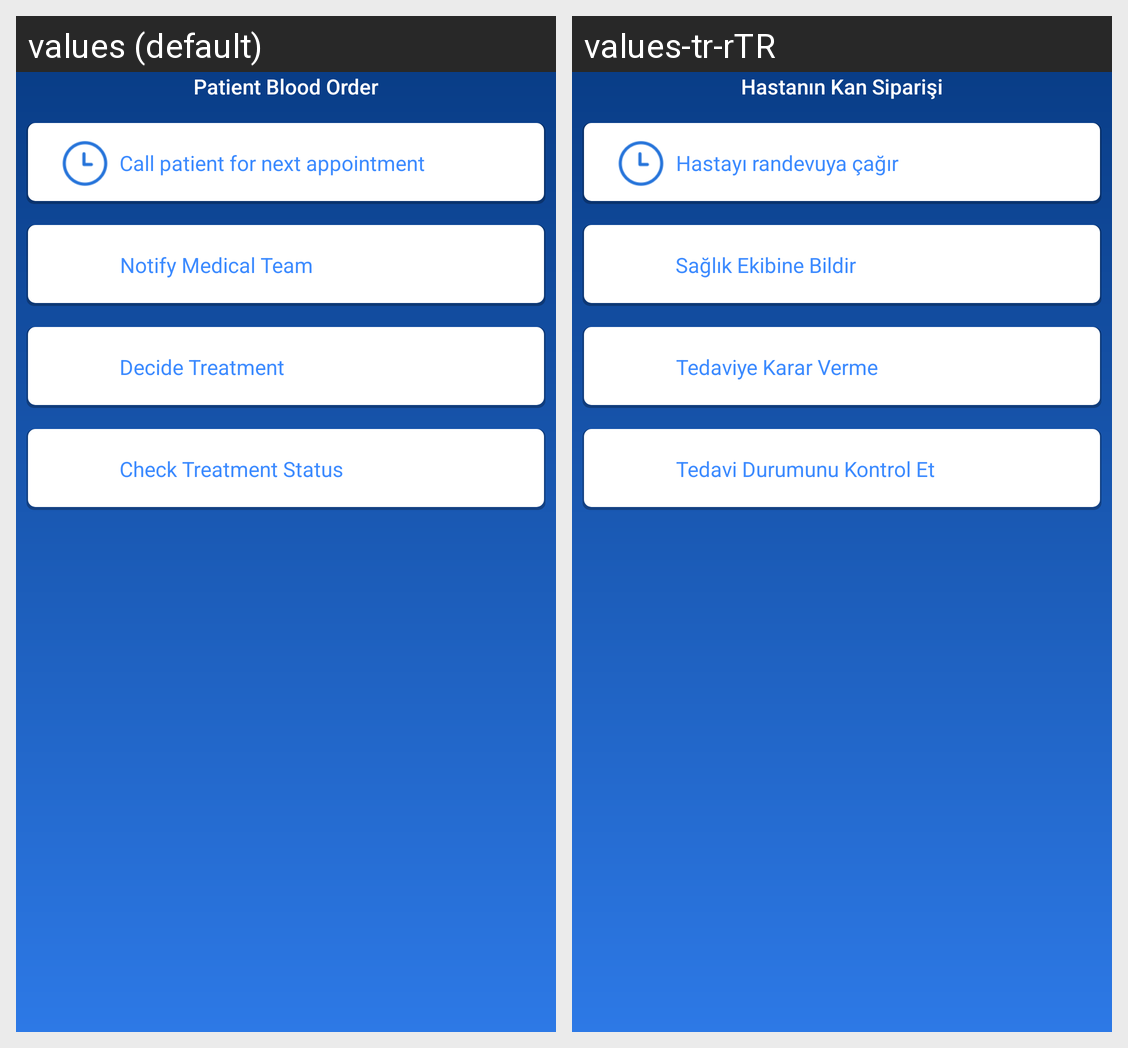

Locale-by-locale string values for the Android screen shown in this grid:
Android screen res/layout/activity_decision.xml rendered under 2 locales, left to right: values (default), values-tr-rTR. Device: Nexus 5 (rendered at 1080×1920; each locale shown at half size, 540×960, under a caption strip naming it); theme AppTheme.
Strings drawn on this screen, with the default value and each locale's value (text and hints the layout hard-codes, and strings that could not be matched under every locale, appear in the picture but are not listed):

patientbloodorder
  values: Patient Blood Order
  values-tr-rTR: Hastanın Kan Siparişi

callpatientfornext
  values: Call patient for next appointment
  values-tr-rTR: Hastayı randevuya çağır

notifymedicalteam
  values: Notify Medical Team
  values-tr-rTR: Sağlık Ekibine Bildir

decidetreatment
  values: Decide Treatment
  values-tr-rTR: Tedaviye Karar Verme

checktreatmentstatus
  values: Check Treatment Status
  values-tr-rTR: Tedavi Durumunu Kontrol Et
